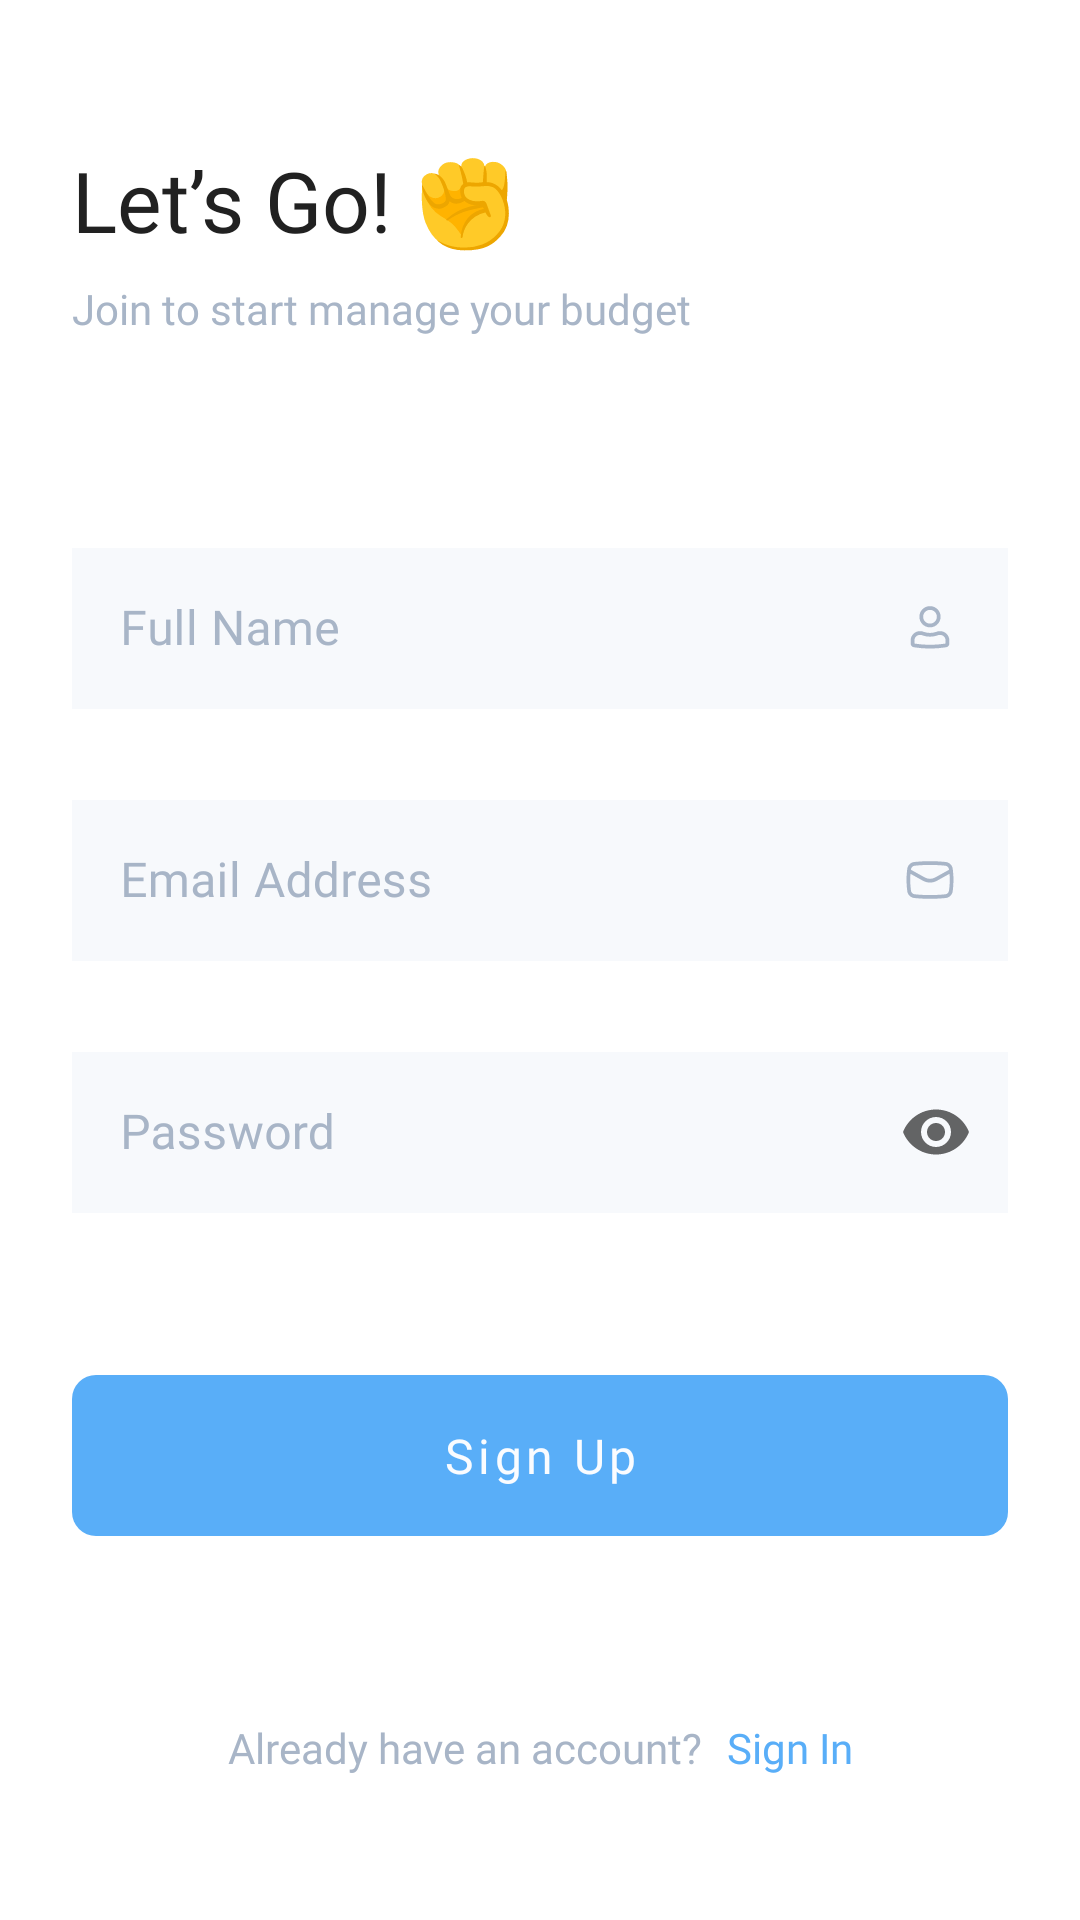

Here is an Android app screen rendered from its layout file. Give the layout XML and the strings, colors and styles it references.
<!-- AndroidManifest.xml: application theme Theme.Moment -->
<!-- res/layout/activity_sign_up.xml -->
<?xml version="1.0" encoding="utf-8"?>
<androidx.constraintlayout.widget.ConstraintLayout xmlns:android="http://schemas.android.com/apk/res/android"
    xmlns:app="http://schemas.android.com/apk/res-auto"
    xmlns:tools="http://schemas.android.com/tools"
    android:layout_width="match_parent"
    android:layout_height="match_parent"
    android:paddingHorizontal="@dimen/spacing_l"
    android:paddingVertical="@dimen/spacing_2xl"
    tools:context=".features.auth.presentation.sign_up.SignUpActivity">

    <RelativeLayout
        android:id="@+id/heading"
        android:layout_width="wrap_content"
        android:layout_height="wrap_content"
        app:layout_constraintStart_toStartOf="parent"
        app:layout_constraintTop_toTopOf="parent">

        <TextView
            android:id="@+id/text_title"
            android:layout_width="wrap_content"
            android:layout_height="wrap_content"
            android:fontFamily="@font/inter_semibold"
            android:text="Let’s Go! ✊"
            android:textColor="@color/black"
            android:textSize="28sp" />

        <TextView
            android:id="@+id/text_subtitle"
            android:layout_width="wrap_content"
            android:layout_height="wrap_content"
            android:layout_below="@id/text_title"
            android:layout_marginTop="@dimen/spacing_s"
            android:fontFamily="@font/inter"
            android:text="Join to start manage your budget"
            android:textColor="@color/gray" />

    </RelativeLayout>

    <RelativeLayout
        android:id="@+id/forms"
        android:layout_width="match_parent"
        android:layout_height="wrap_content"
        android:layout_marginTop="@dimen/spacing_3xl"
        app:layout_constraintTop_toBottomOf="@id/heading">

        <com.google.android.material.textfield.TextInputLayout
            android:id="@+id/edit_layout_name"
            style="@style/Widget.MaterialComponents.TextInputLayout.OutlinedBox"
            android:layout_width="match_parent"
            android:layout_height="wrap_content"
            android:textColorHint="@color/gray"
            app:boxBackgroundColor="@color/field_bg"
            app:hintAnimationEnabled="false"
            app:hintTextAppearance="@style/EditHint">

            <com.google.android.material.textfield.TextInputEditText
                android:id="@+id/edit_text_name"
                android:layout_width="match_parent"
                android:layout_height="wrap_content"
                android:background="@color/field_bg"
                android:drawableEnd="@drawable/user"
                android:fontFamily="@font/inter_medium"
                android:hint="@string/name_field_hint"
                android:imeOptions="actionNext"
                android:inputType="textEmailAddress"
                android:padding="@dimen/spacing"
                android:textColor="@color/black" />

        </com.google.android.material.textfield.TextInputLayout>

        <com.google.android.material.textfield.TextInputLayout
            android:id="@+id/edit_layout_email"
            style="@style/Widget.MaterialComponents.TextInputLayout.OutlinedBox"
            android:layout_width="match_parent"
            android:layout_height="wrap_content"
            android:layout_below="@id/edit_layout_name"
            android:layout_marginTop="@dimen/spacing_l"
            android:textColorHint="@color/gray"
            app:boxBackgroundColor="@color/field_bg"
            app:hintAnimationEnabled="false"
            app:hintTextAppearance="@style/EditHint">

            <com.google.android.material.textfield.TextInputEditText
                android:id="@+id/edit_text_email"
                android:layout_width="match_parent"
                android:layout_height="wrap_content"
                android:background="@color/field_bg"
                android:drawableEnd="@drawable/email"
                android:fontFamily="@font/inter_medium"
                android:hint="@string/email_field_hint"
                android:imeOptions="actionNext"
                android:inputType="textEmailAddress"
                android:padding="@dimen/spacing"
                android:textColor="@color/black" />

        </com.google.android.material.textfield.TextInputLayout>

        <com.google.android.material.textfield.TextInputLayout
            android:id="@+id/edit_layout_password"
            style="@style/Widget.MaterialComponents.TextInputLayout.OutlinedBox"
            android:layout_width="match_parent"
            android:layout_height="wrap_content"
            android:layout_below="@id/edit_layout_email"
            android:layout_marginTop="@dimen/spacing_l"
            android:textColorHint="@color/gray"
            app:endIconMode="password_toggle"
            app:hintAnimationEnabled="false"
            app:hintTextAppearance="@style/EditHint">

            <com.google.android.material.textfield.TextInputEditText
                android:id="@+id/edit_text_password"
                android:layout_width="match_parent"
                android:layout_height="wrap_content"
                android:background="@color/field_bg"
                android:fontFamily="@font/inter_medium"
                android:hint="@string/password_field_hint"
                android:inputType="textPassword"
                android:padding="@dimen/spacing"
                android:textColor="@color/black" />

        </com.google.android.material.textfield.TextInputLayout>

        <com.google.android.material.button.MaterialButton
            android:id="@+id/btn_sign_up"
            style="@style/Widget.MaterialComponents.Button.UnelevatedButton"
            android:layout_width="match_parent"
            android:layout_height="wrap_content"
            android:layout_below="@id/edit_layout_password"
            android:layout_marginTop="@dimen/spacing_2xl"
            android:elevation="0dp"
            android:fontFamily="@font/inter_bold"
            android:padding="@dimen/spacing"
            android:text="@string/sign_up_button"
            android:textAllCaps="false"
            android:textColor="@color/white"
            android:textSize="16sp"
            app:cornerRadius="8dp"
            app:elevation="0dp" />

    </RelativeLayout>

    <RelativeLayout
        android:id="@+id/footer"
        android:layout_width="wrap_content"
        android:layout_height="wrap_content"
        app:layout_constraintBottom_toBottomOf="parent"
        app:layout_constraintEnd_toEndOf="parent"
        app:layout_constraintStart_toStartOf="parent">

        <TextView
            android:id="@+id/text_footer"
            android:layout_width="wrap_content"
            android:layout_height="wrap_content"
            android:fontFamily="@font/inter"
            android:text="Already have an account?"
            android:textColor="@color/gray" />

        <TextView
            android:id="@+id/tv_btn_signin"
            android:layout_width="wrap_content"
            android:layout_height="wrap_content"
            android:layout_marginStart="@dimen/spacing_s"
            android:layout_toEndOf="@id/text_footer"
            android:fontFamily="@font/inter_bold"
            android:text="Sign In"
            android:textColor="@color/primary" />

    </RelativeLayout>

</androidx.constraintlayout.widget.ConstraintLayout>
<!-- resources referenced by this layout -->
<resources>
  <color name="black">#212121</color>
  <color name="field_bg">#F7F9FC</color>
  <color name="gray">#A8B5C7</color>
  <color name="primary">#59AEF8</color>
  <color name="white">#FAFCFF</color>
  <dimen name="spacing">16dp</dimen>
  <dimen name="spacing_2xl">48dp</dimen>
  <dimen name="spacing_3xl">64dp</dimen>
  <dimen name="spacing_l">24dp</dimen>
  <dimen name="spacing_s">8dp</dimen>
  <!-- drawable email (drawable) -->
  <vector xmlns:android="http://schemas.android.com/apk/res/android"
      android:width="20dp"
      android:height="20dp"
      android:viewportWidth="20"
      android:viewportHeight="20">
    <path
        android:pathData="M2.336,6.961C2.103,9.13 2.113,11.632 2.438,13.792C2.618,14.987 3.594,15.904 4.798,16.008L6.056,16.118C8.681,16.346 11.319,16.346 13.944,16.118L15.202,16.008C16.406,15.904 17.382,14.987 17.562,13.792C17.887,11.632 17.897,9.13 17.664,6.961C17.633,6.71 17.6,6.459 17.562,6.208C17.382,5.012 16.406,4.096 15.202,3.991L13.944,3.882C11.319,3.654 8.681,3.654 6.056,3.882L4.798,3.991C3.594,4.096 2.618,5.012 2.438,6.208C2.401,6.458 2.367,6.71 2.336,6.961ZM6.165,5.127C8.717,4.905 11.283,4.905 13.835,5.127L15.094,5.237C15.723,5.291 16.232,5.77 16.326,6.394C16.336,6.458 16.345,6.523 16.354,6.588L11.72,9.163C10.65,9.757 9.35,9.757 8.28,9.163L3.646,6.588C3.655,6.523 3.665,6.458 3.674,6.394C3.768,5.77 4.277,5.291 4.906,5.237L6.165,5.127ZM16.507,7.933C16.669,9.823 16.608,11.727 16.326,13.606C16.232,14.23 15.723,14.708 15.094,14.763L13.835,14.873C11.283,15.094 8.717,15.094 6.165,14.873L4.906,14.763C4.277,14.708 3.768,14.23 3.674,13.606C3.392,11.727 3.331,9.823 3.493,7.933L7.673,10.255C9.12,11.059 10.88,11.059 12.327,10.255L16.507,7.933Z"
        android:fillColor="#A8B5C7"
        android:fillType="evenOdd"/>
  </vector>
  <string name="email_field_hint">Email Address</string>
  <string name="name_field_hint">Full Name</string>
  <string name="password_field_hint">Password</string>
  <string name="sign_up_button">Sign Up</string>
  <style name="EditHint" parent="TextAppearance.MaterialComponents.Body1">
          <item name="android:fontFamily">@font/inter</item>
          <item name="android:textColorHint">@color/gray</item>
          <item name="android:textSize">14sp</item>
      </style>
  <style name="Theme.Moment" parent="Theme.MaterialComponents.Light.NoActionBar">
          
          <item name="colorPrimary">@color/primary</item>
          <item name="colorPrimaryVariant">@color/primary</item>
          <item name="colorOnPrimary">@color/white</item>
          
          <item name="colorSecondary">@color/accent</item>
          <item name="colorSecondaryVariant">@color/accent</item>
          <item name="colorOnSecondary">@color/black</item>
          
          <item name="android:statusBarColor">?attr/colorOnPrimary</item>
          
      </style>
  <color name="accent">#F8CE59</color>
</resources>
